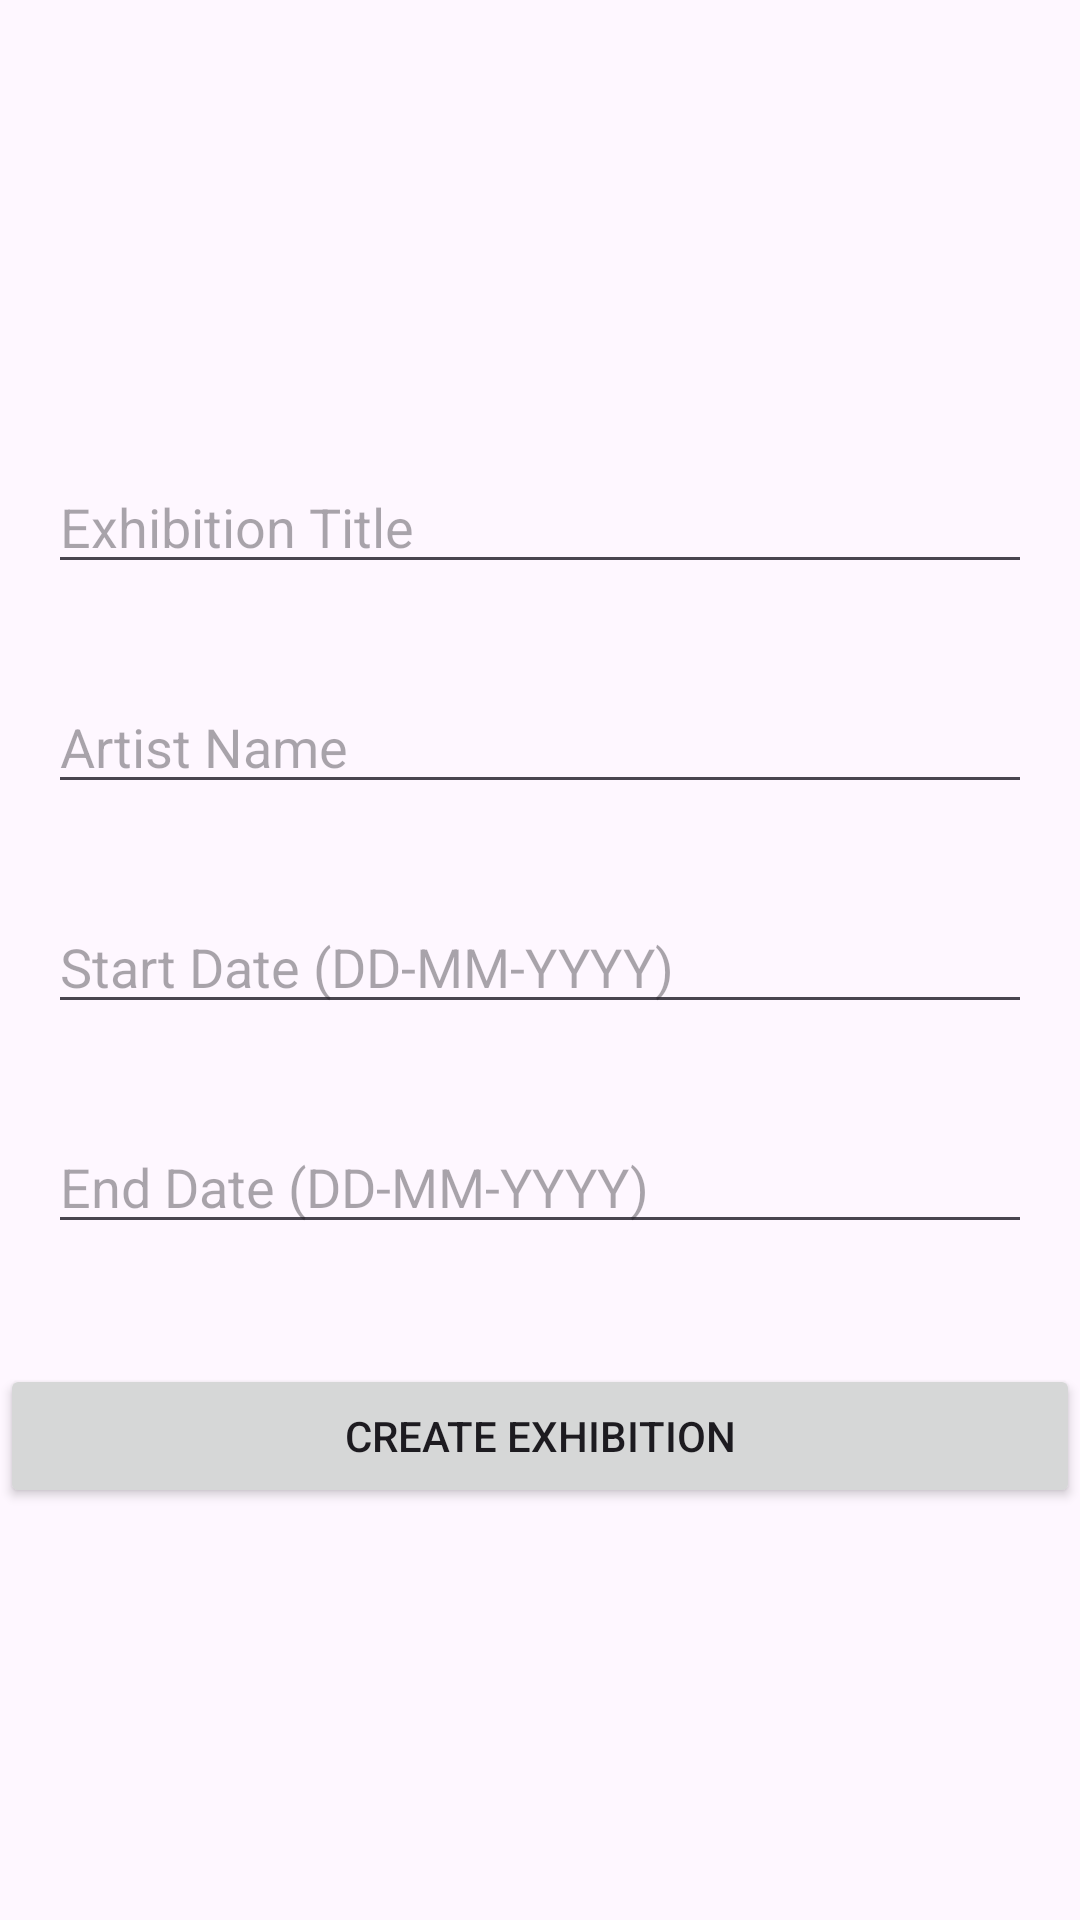

Reconstruct the res/layout file that produces this screen, plus the resources it refers to.
<!-- AndroidManifest.xml: application theme Theme.VAStudio -->
<!-- res/layout/fragment_create_exhibition.xml -->
<?xml version="1.0" encoding="utf-8"?>
<FrameLayout xmlns:android="http://schemas.android.com/apk/res/android"
    xmlns:tools="http://schemas.android.com/tools"
    android:layout_width="match_parent"
    android:layout_height="match_parent"
    tools:context=".fragments.Exhibition.CreateExhibitionFragment">

    <ScrollView
        android:layout_width="match_parent"
        android:layout_height="match_parent">
        <LinearLayout
            android:layout_width="match_parent"
            android:layout_height="match_parent"
            android:orientation="vertical"
            android:layout_gravity="center
">

            <EditText
                android:id="@+id/editTextTitle"
                android:layout_width="match_parent"
                android:layout_height="wrap_content"
                android:hint="Exhibition Title"
                android:layout_margin="16dp"/>

            <EditText
                android:id="@+id/editTextArtist"
                android:layout_width="match_parent"
                android:layout_height="wrap_content"
                android:hint="Artist Name"
                android:layout_below="@id/editTextTitle"
                android:layout_margin="16dp"/>

            <EditText
                android:id="@+id/editTextDate"
                android:layout_width="match_parent"
                android:layout_height="wrap_content"
                android:hint="Start Date (DD-MM-YYYY)"
                android:layout_below="@id/editTextArtist"
                android:layout_margin="16dp"/>
            <EditText
                android:id="@+id/editTextEndDate"
                android:layout_width="match_parent"
                android:layout_height="wrap_content"
                android:hint="End Date (DD-MM-YYYY)"
                android:layout_below="@id/editTextDate"
                android:layout_margin="16dp"/>


            

            <Button
                android:id="@+id/buttonCreateExhibition"
                android:layout_width="match_parent"
                android:layout_height="wrap_content"
                android:layout_below="@id/editTextEndDate"
                android:layout_centerHorizontal="true"
                android:layout_marginTop="24dp"
                android:text="Create Exhibition" />

        </LinearLayout>
    </ScrollView>



</FrameLayout>
<!-- resources referenced by this layout -->
<resources>
  <style name="Theme.VAStudio" parent="Base.Theme.VAStudio" />
  <style name="Base.Theme.VAStudio" parent="Theme.Material3.DayNight.NoActionBar">
          
          
      </style>
</resources>
